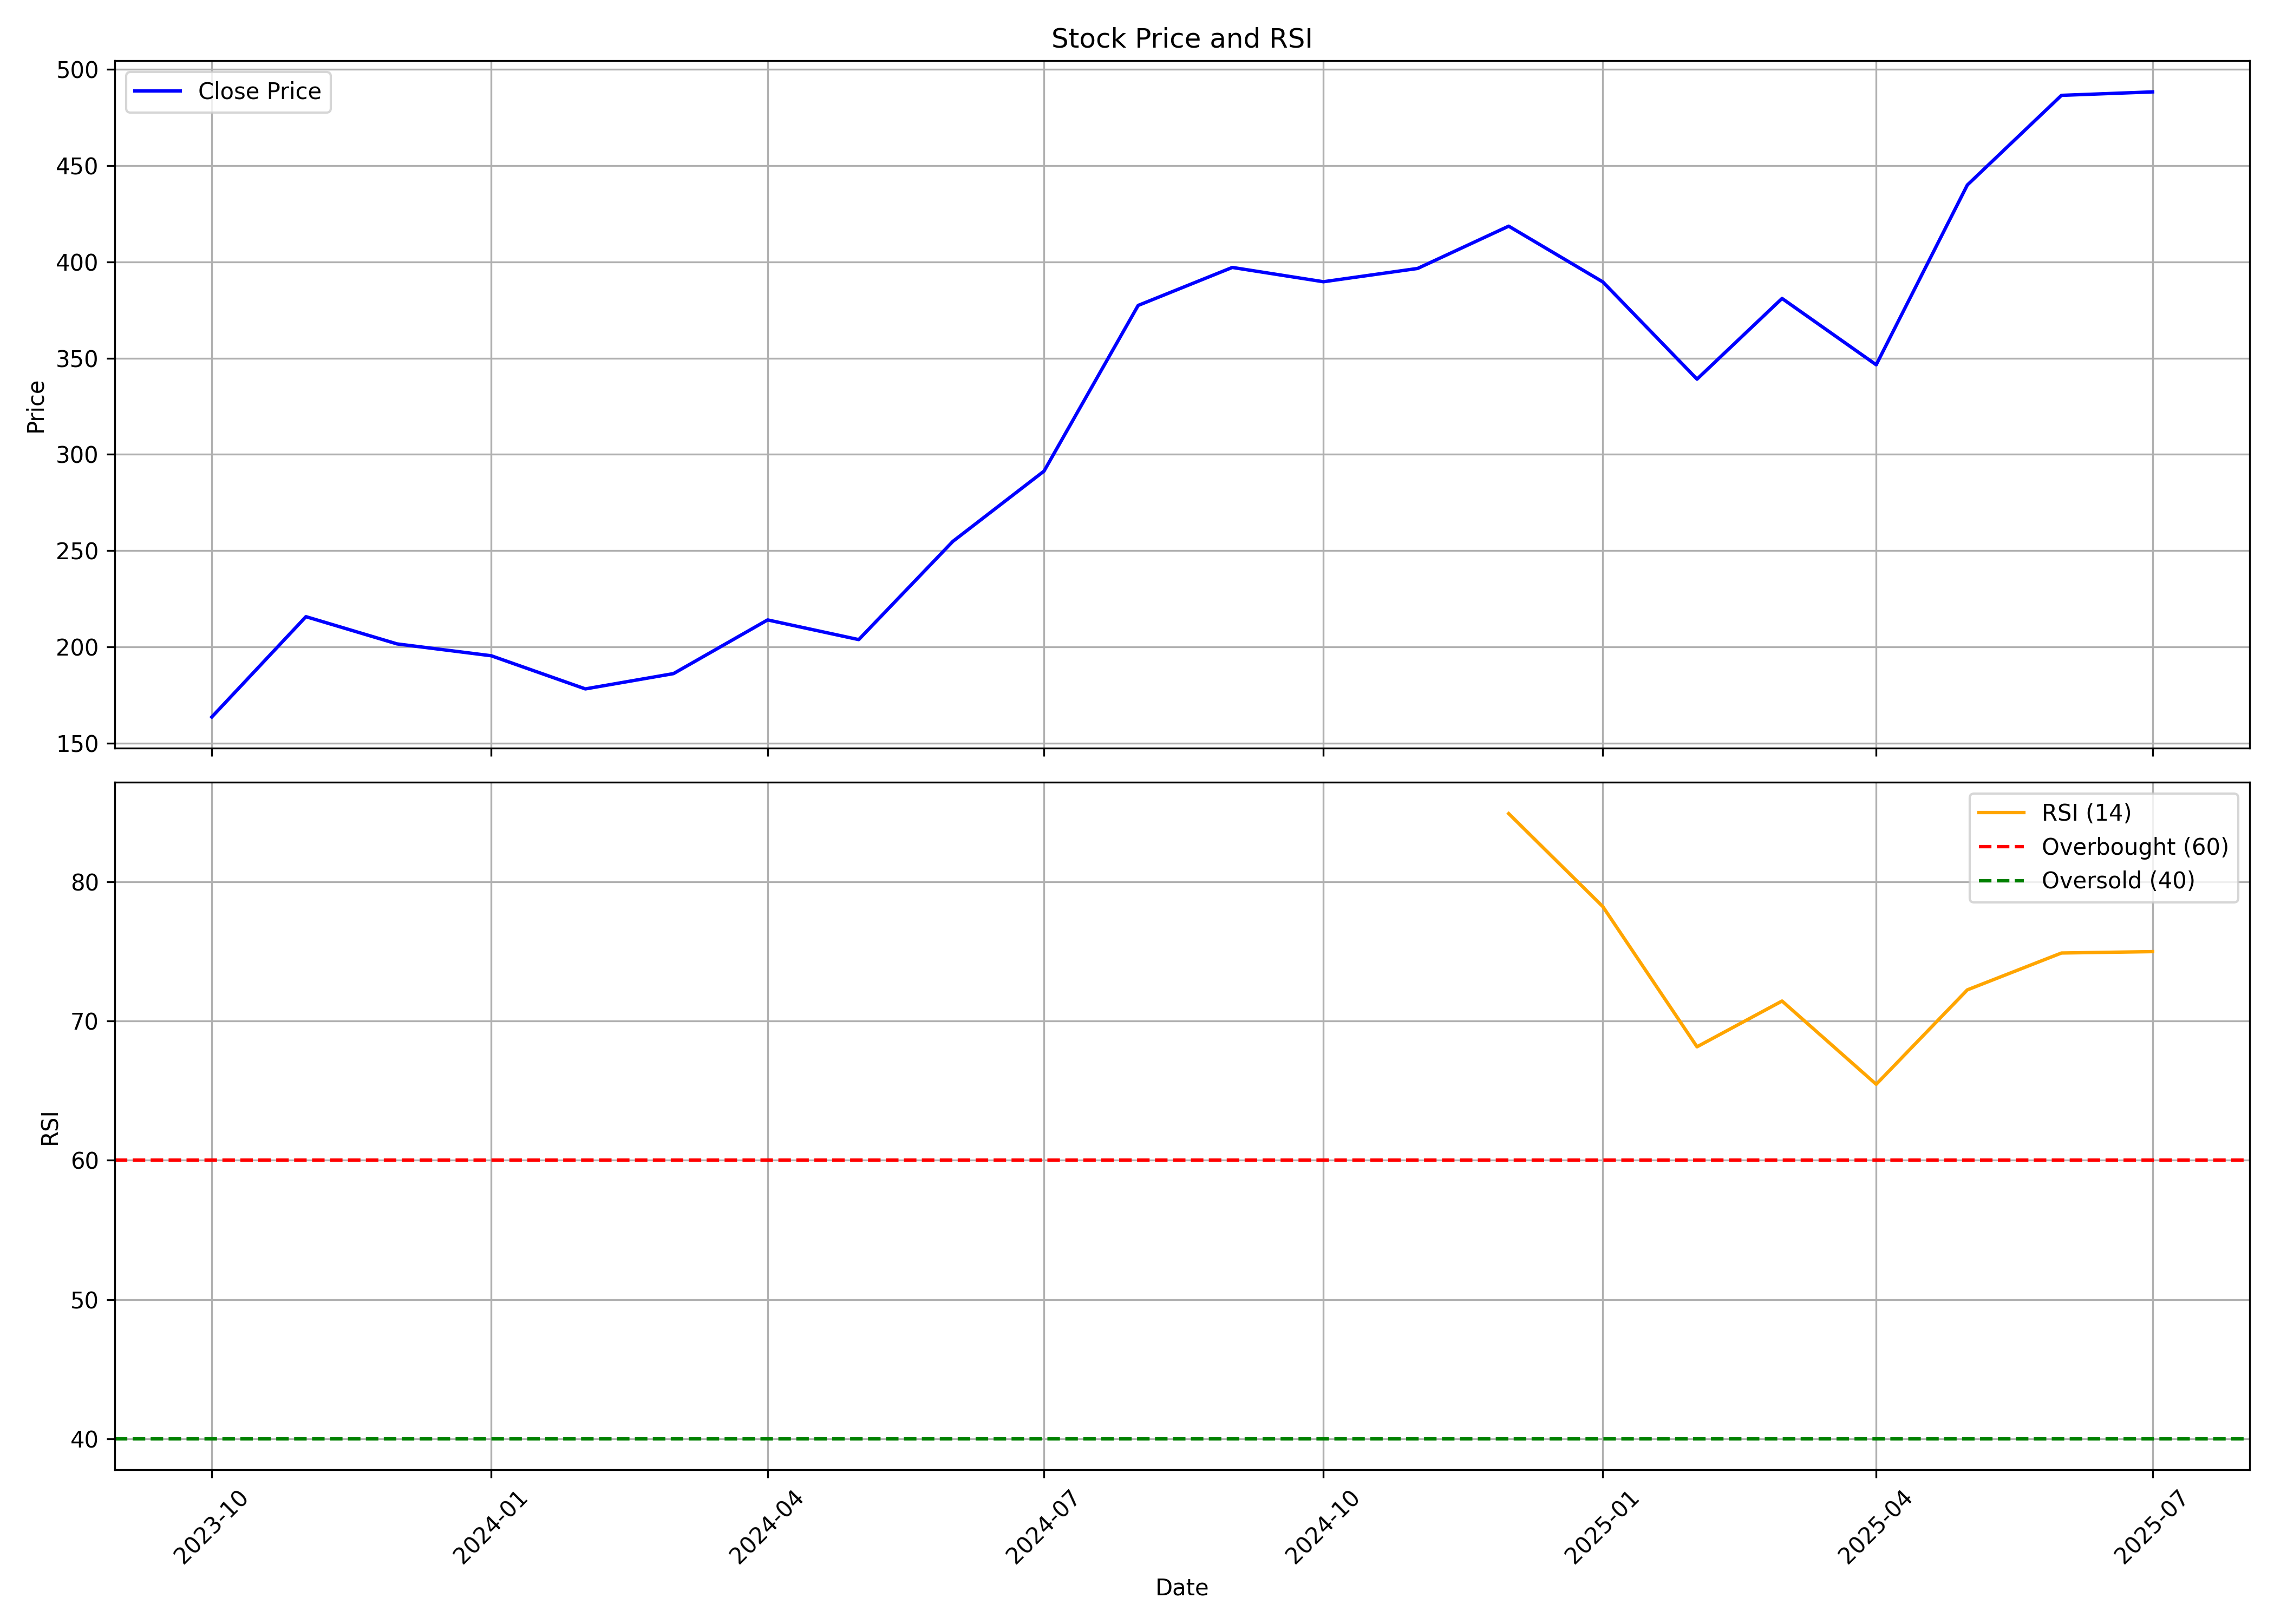

Data behind this chart, as committed beside it:
, date, symbol, open, high, low, close, volume, rsi
0, 2023-10-01, LTFOODS, 162.2, 175.6, 158.2, 163.7, 7470876, 
1, 2023-11-01, LTFOODS, 164.7, 218.5, 163.3, 215.8, 53960944, 
2, 2023-12-01, LTFOODS, 216.7, 232.8, 191.5, 201.6, 29118459, 
3, 2024-01-01, LTFOODS, 202.4, 209.9, 188.5, 195.5, 21029942, 
4, 2024-02-01, LTFOODS, 196.5, 199.4, 174, 178.3, 18748000, 
5, 2024-03-01, LTFOODS, 178.3, 195.2, 158.8, 186.2, 43231645, 
6, 2024-04-01, LTFOODS, 188, 219.4, 184.7, 214.1, 25689578, 
7, 2024-05-01, LTFOODS, 215.2, 232.1, 197.4, 203.9, 22508638, 
8, 2024-06-01, LTFOODS, 213.6, 273.5, 185.3, 254.9, 30203972, 
9, 2024-07-01, LTFOODS, 258.1, 299.6, 243.5, 291.3, 38358789, 
10, 2024-08-01, LTFOODS, 292.1, 377.9, 287.5, 377.4, 26898570, 
11, 2024-09-01, LTFOODS, 381.4, 446.3, 378.2, 397.1, 38220756, 
12, 2024-10-01, LTFOODS, 401.3, 427.2, 337.5, 389.7, 22977121, 
13, 2024-11-01, LTFOODS, 397, 406.3, 331.8, 396.6, 14075354, 
14, 2024-12-01, LTFOODS, 396.6, 451, 390.6, 418.5, 12976753, 84.9
15, 2025-01-01, LTFOODS, 421.5, 441.2, 325.6, 389.6, 13101624, 78.22
16, 2025-02-01, LTFOODS, 384.6, 410.8, 329.1, 339.1, 9926508, 68.15
17, 2025-03-01, LTFOODS, 335.0, 396.0, 316.0, 381.0, 11945180, 71.44
18, 2025-04-01, LTFOODS, 382.8, 388.6, 288.2, 346.5, 18831508, 65.46
19, 2025-05-01, LTFOODS, 345, 441.9, 330.0, 439.9, 21377376, 72.24
20, 2025-06-01, LTFOODS, 439.9, 498.7, 389.2, 486.5, 44736286, 74.89
21, 2025-07-01, LTFOODS, 485.0, 518.5, 465.9, 488.2, 24798615, 74.98
